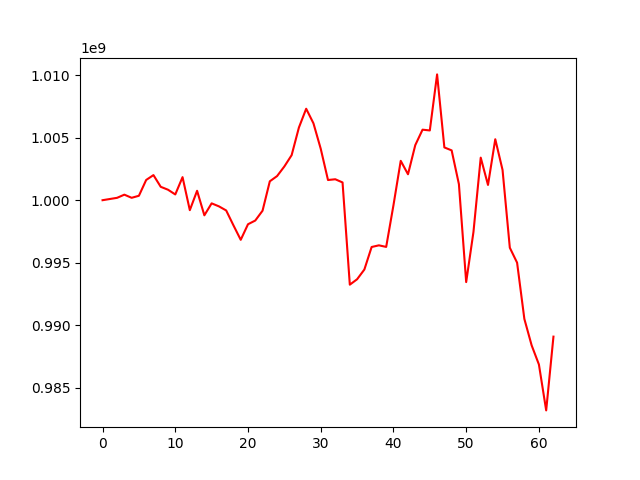

The table this chart was drawn from, first rows:
, 0
0, 1000000000
1, 1000095454
2, 1000190463
3, 1000443760
4, 1000192251
5, 1000355113
6, 1001620954
7, 1002009484
8, 1001072642
9, 1000839677
10, 1000460432
11, 1001845986
12, 999202375
13, 1000754012
14, 998789464
15, 999747908
16, 999507733
17, 999178751
18, 997986480
19, 996828118
20, 998074496
21, 998372200
22, 999158746
23, 1001513221
24, 1001932399
25, 1002702482
26, 1003606671
27, 1005818323
28, 1007323722
29, 1006154770
30, 1004120788
31, 1001616399
32, 1001677099
33, 1001421694
34, 993236667
35, 993669350
36, 994449714
37, 996253076
38, 996386915
39, 996260225
40, 999594184
41, 1003151962
42, 1002077039
43, 1004409390
44, 1005646679
45, 1005585147
46, 1010072803
47, 1004225486
48, 1003989278
49, 1001284603
50, 993443481
51, 997453453
52, 1003409708
53, 1001221498
54, 1004882044
55, 1002424977
56, 996194497
57, 994997894
58, 990492913
59, 988379624
... 3 more rows
